The GitHub repository mythilim2909-max/coral-bleaching-classification contains a labelled image folder "images" with 2 categories: bleached, healthy. Examples follow, each with its label.

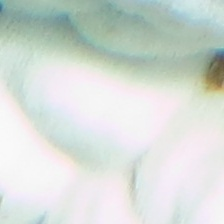
Label: bleached

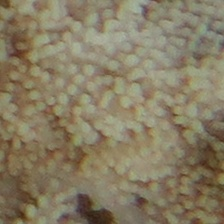
Label: bleached

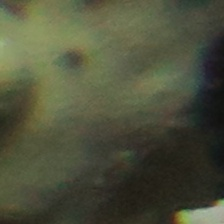
Label: healthy

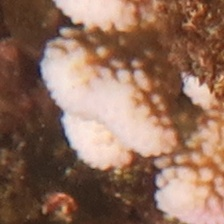
Label: bleached

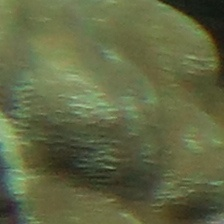
Label: healthy

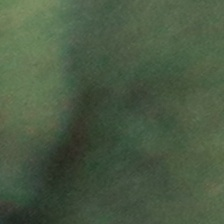
Label: healthy
